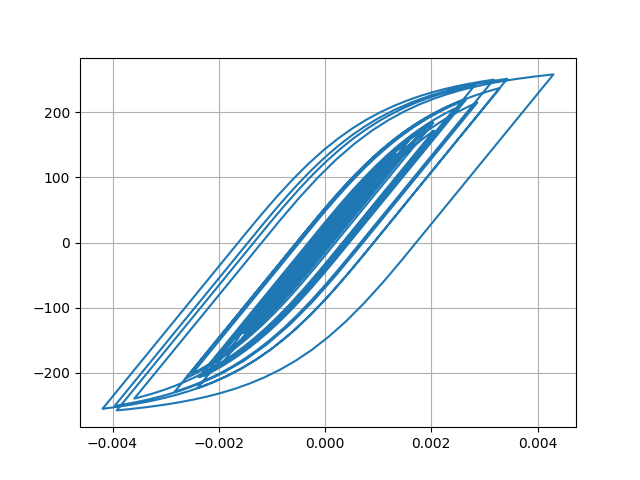

The file beside this chart, header and first rows:
Desplacment, Force
0.0, 0.0
8.829845172770466e-07, 0.0883
2.797898793773434e-06, 0.2798
4.464303434996803e-06, 0.4464
5.1078612003784235e-06, 0.5108
4.67875860832315e-06, 0.4679
3.631202293147857e-06, 0.3631
2.449838716941179e-06, 0.245
1.1077215883096273e-06, 0.1108
-9.468881874853625e-07, -0.09469
-4.457791098776228e-06, -0.4458
-9.963790284970288e-06, -0.9964
-1.748188260219621e-05, -1.748
-2.6376018018212142e-05, -2.638
-3.55304691842765e-05, -3.553
-4.402697743083069e-05, -4.402
-5.1561569353898334e-05, -5.156
-5.837426767420854e-05, -5.836
-6.486432974426477e-05, -6.485
-7.126770822772409e-05, -7.125
-7.761165947567292e-05, -7.759
-8.347865922257372e-05, -8.345
-8.82436585939647e-05, -8.821
-9.146597595643835e-05, -9.143
-9.320954403479651e-05, -9.317
-9.378382293581599e-05, -9.374
-9.322458095866583e-05, -9.319
-9.141482759373934e-05, -9.138
-8.80316170054255e-05, -8.799
-8.283110369365481e-05, -8.279
-7.587536922108387e-05, -7.584
-6.73233191986273e-05, -6.728
-5.724279503274363e-05, -5.72
-4.5816683979942654e-05, -4.578
-3.352288259034952e-05, -3.348
-2.093247873745148e-05, -2.089
-8.698723857068136e-06, -0.8659
2.9157943569758997e-06, 0.2955
1.415187506459007e-05, 1.419
2.5493672233303807e-05, 2.553
3.748158911129557e-05, 3.752
5.027431778949255e-05, 5.031
6.368961296508462e-05, 6.372
7.756541531158048e-05, 7.758
9.242251247250874e-05, 9.242
0.0001088, 10.87
0.0001267, 12.66
0.0001456, 14.55
0.0001639, 16.38
0.0001806, 18.04
0.0001954, 19.5
0.0002085, 20.81
0.0002204, 22
0.0002309, 23.04
0.0002386, 23.8
0.0002422, 24.15
0.0002414, 24.08
0.0002372, 23.65
0.0002309, 23.02
0.000224, 22.34
... 2,941 more rows
